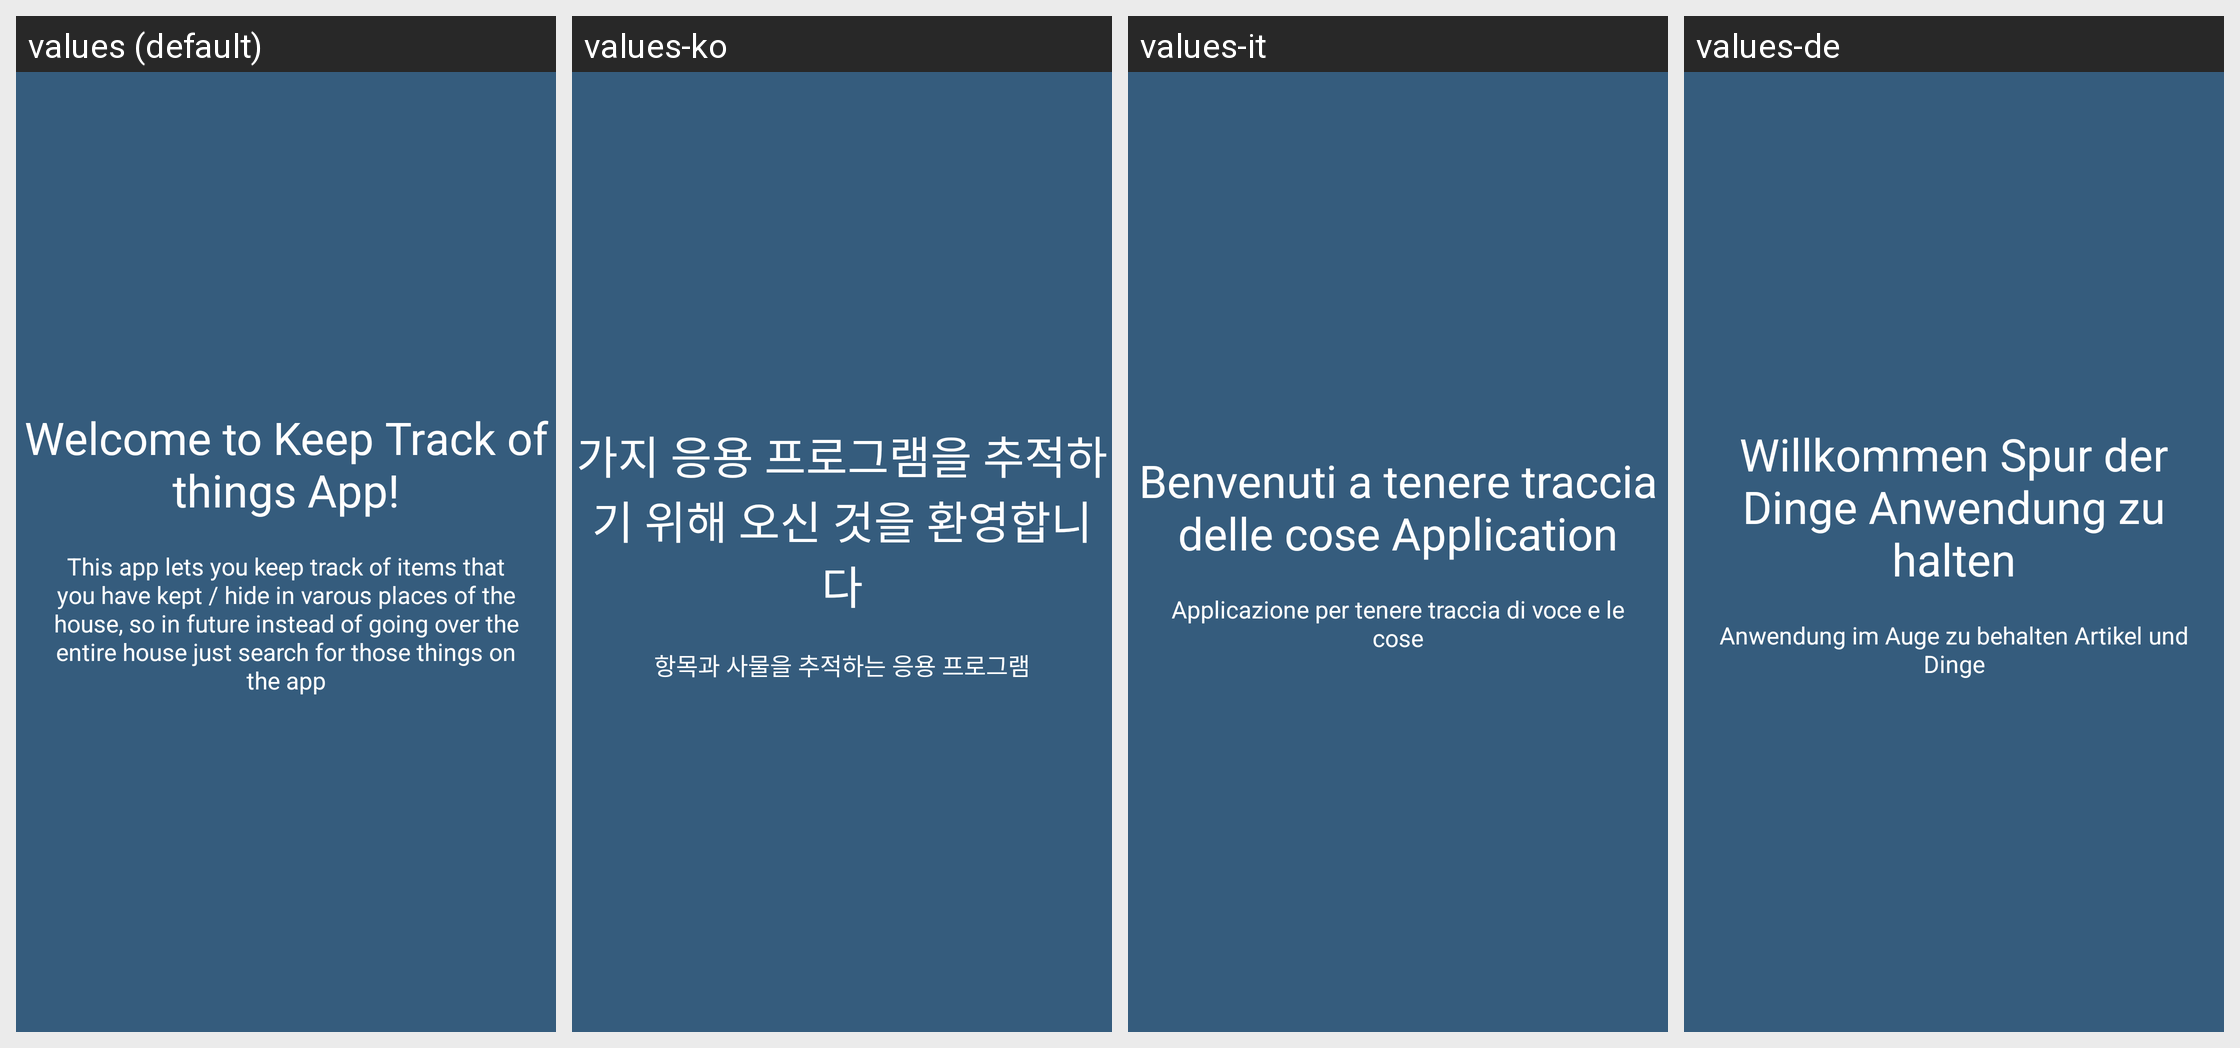

This grid shows one Android layout under several languages. Give, for every string resource on the screen, its name, the default text and each shown locale's text.
Android screen res/layout/onboarding_1.xml rendered under 4 locales, left to right: values (default), values-ko, values-it, values-de. Device: Nexus 5 (rendered at 1080×1920; each locale shown at half size, 540×960, under a caption strip naming it); theme AppTheme.
Other locales in the repository, not shown: values-ar, values-bg, values-cs, values-es, values-fa, values-fi, values-fr, values-iw, values-ja, values-nl, values-pl, values-pt, values-ro, values-ru, values-sk, values-sv, values-tr, values-zh.
Strings drawn on this screen, with the default value and each locale's value (text and hints the layout hard-codes, and strings that could not be matched under every locale, appear in the picture but are not listed):

slide_1_title
  values: Welcome to Keep Track of things App!
  values-ko: 가지 응용 프로그램을 추적하기 위해 오신 것을 환영합니다
  values-it: Benvenuti a tenere traccia delle cose Application
  values-de: Willkommen Spur der Dinge Anwendung zu halten

slide_1_desc
  values: This app lets you keep track of items that you have kept / hide in varous places of the house, so in future instead of going over the entire house just search for those things on the app
  values-ko: 항목과 사물을 추적하는 응용 프로그램
  values-it: Applicazione per tenere traccia di voce e le cose
  values-de: Anwendung im Auge zu behalten Artikel und Dinge
